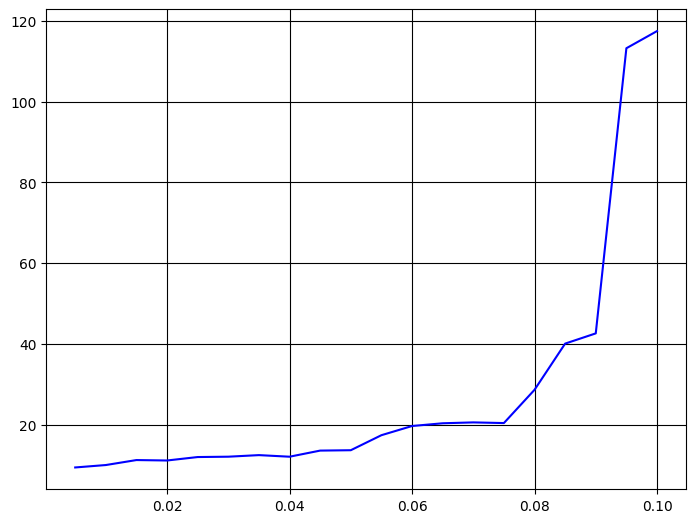

Source code (Python):
# -*- coding: utf-8 -*-
"""
Created on Tue Mar  3 23:17:54 2020

[redacted]
"""

import random
import matplotlib.pyplot as plt
from matplotlib import rcParams
#русскоязычные подписи на графиках
rcParams['font.family']='fantasy'
rcParams['font.fantasy']='Times New Roman'

N=10
M=2000
P=[]
p=(1/N)/20
P.append(p)
T=[]
while p<=(1/N):
    p+=((1/N)/20)
    P.append(p)


for i in range(len(P)):
    #frem=[]
    Q=[]
    for j in range(M):
        slot=[0 for i in range(N)]  
        for k in range(N):
            slot[k]=random.choices([1, 0], weights=[P[i],1-P[i]])[0]
        #s=sum(slot)
        Q.append(sum(slot))
        if Q[j-1]>0:
            Q[j]=Q[j-1]-1+sum(slot)
        else:
            Q[j]=sum(slot)
    T.append((sum(Q)/len(Q))/P[i])

fig = plt.figure()
ax1 = fig.add_axes([0,1.2,1,1])
ax1.grid(True, color = [0,0,0])
#ax1.set_title('График ', fontsize = 18)
ax1.plot(P, T, color='blue')
#fig.savefig('gravic_fun.png', bbox_inches='tight')


